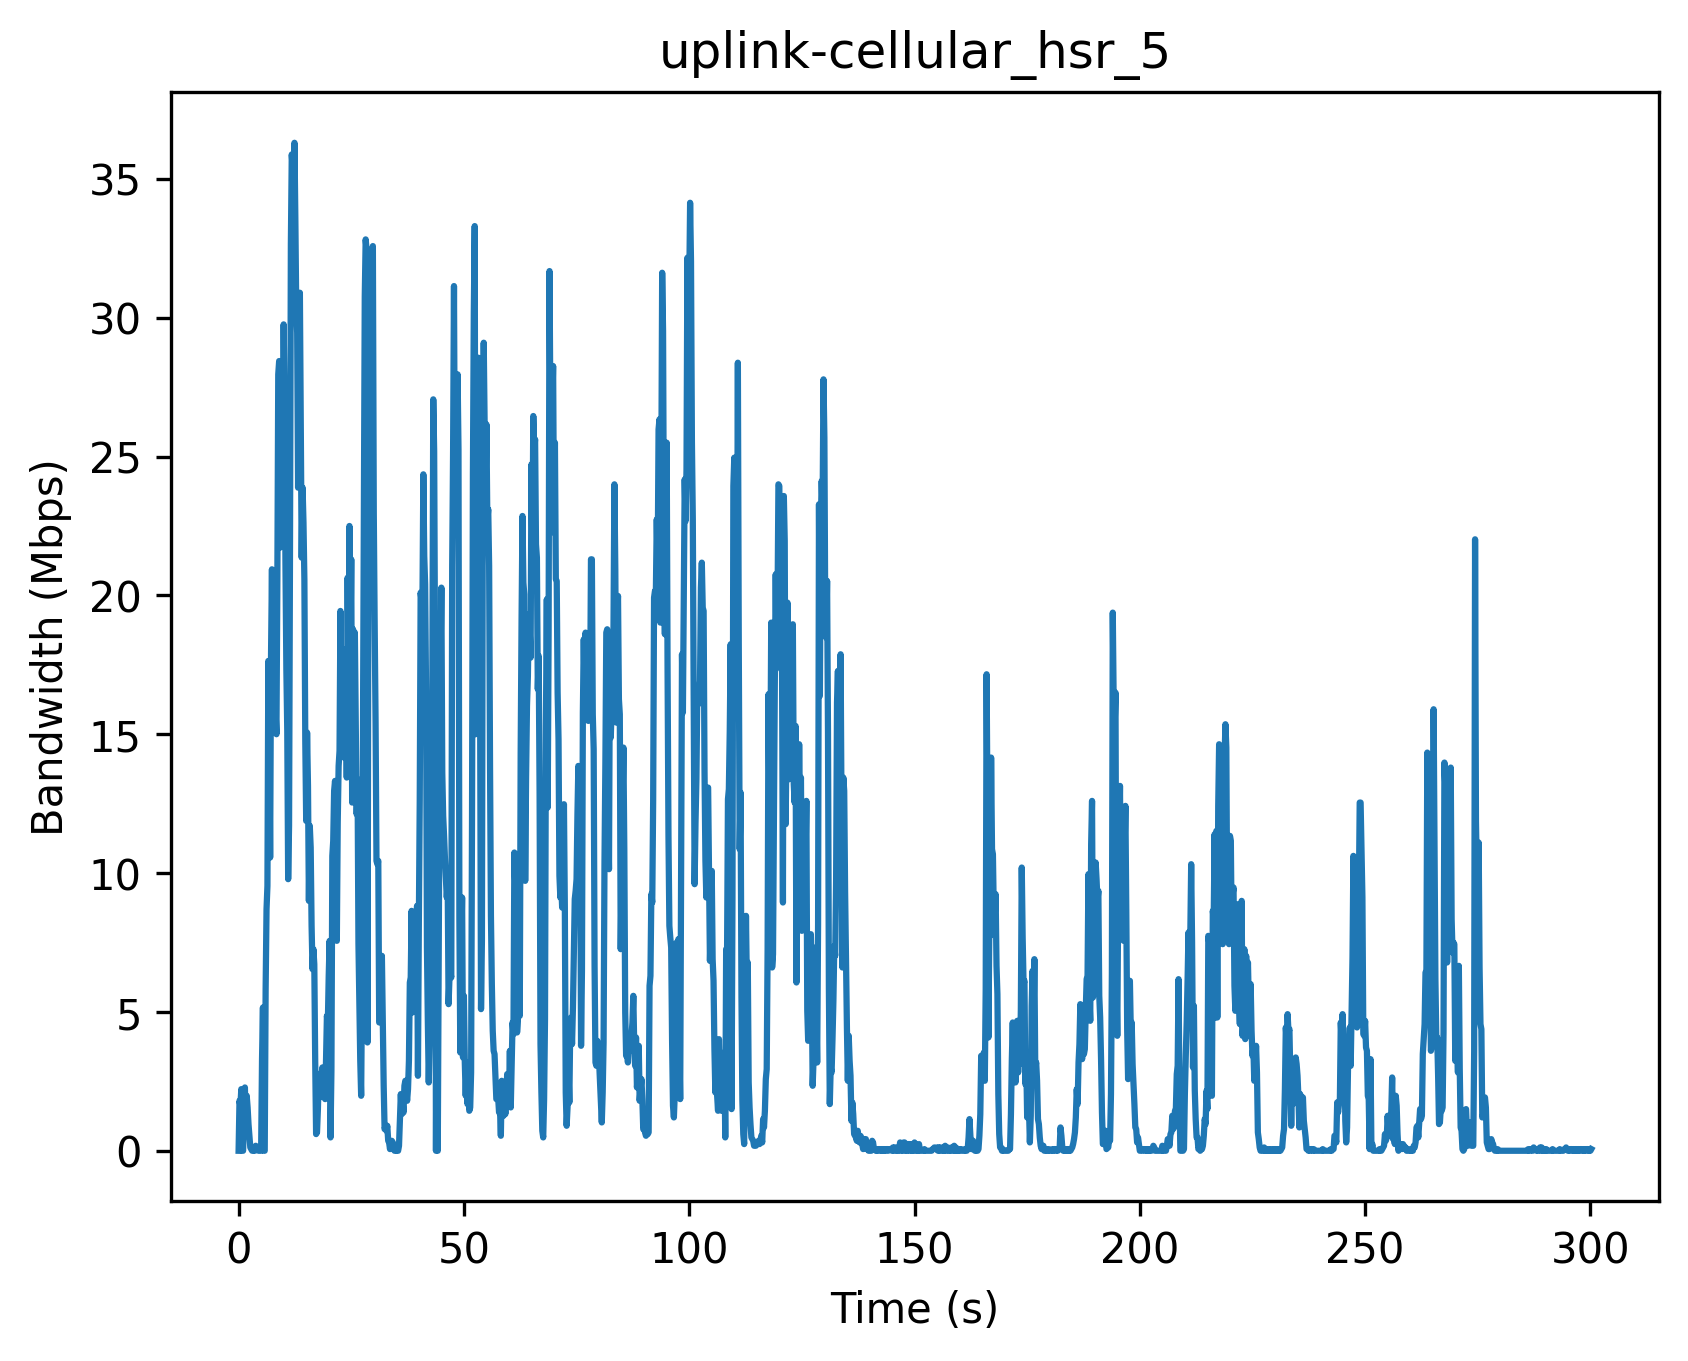

The data file committed next to this chart (first rows):
Timestamp (s), Bandwidth (Mbps)
0, 0
0.2, 1.8
0.4, 1.62
0.6, 2.22
0.8, 0.0
1.0, 0.0
1.2, 1.14
1.4, 2.28
1.6, 0.84
1.8, 1.98
2.0, 1.56
2.2, 0.96
2.4, 0.54
2.6, 0.12
2.8, 0.06
3.0, 0.0
3.2, 0.0
3.4, 0.06
3.6, 0.0
3.8, 0.18
4.0, 0.12
4.2, 0.06
4.4, 0.0
4.6, 0.0
4.8, 0.0
5.0, 0.0
5.2, 3.3
5.4, 5.16
5.6, 0.0
5.8, 0.0
6.0, 5.82
6.2, 8.7
6.4, 9.54
6.6, 17.64
6.8, 15.42
7.0, 10.56
7.2, 17.88
7.4, 20.94
7.6, 15.72
7.8, 17.76
8.0, 15.12
8.2, 15.84
8.4, 15.0
8.6, 20.52
8.8, 27.96
9.0, 28.44
9.2, 21.72
9.4, 23.94
9.6, 26.46
9.8, 25.8
10.0, 29.76
10.2, 26.88
10.4, 21.18
10.6, 17.34
10.8, 15.12
11.0, 9.78
11.2, 11.7
11.4, 21.3
11.6, 32.64
11.8, 35.88
... 1,442 more rows
